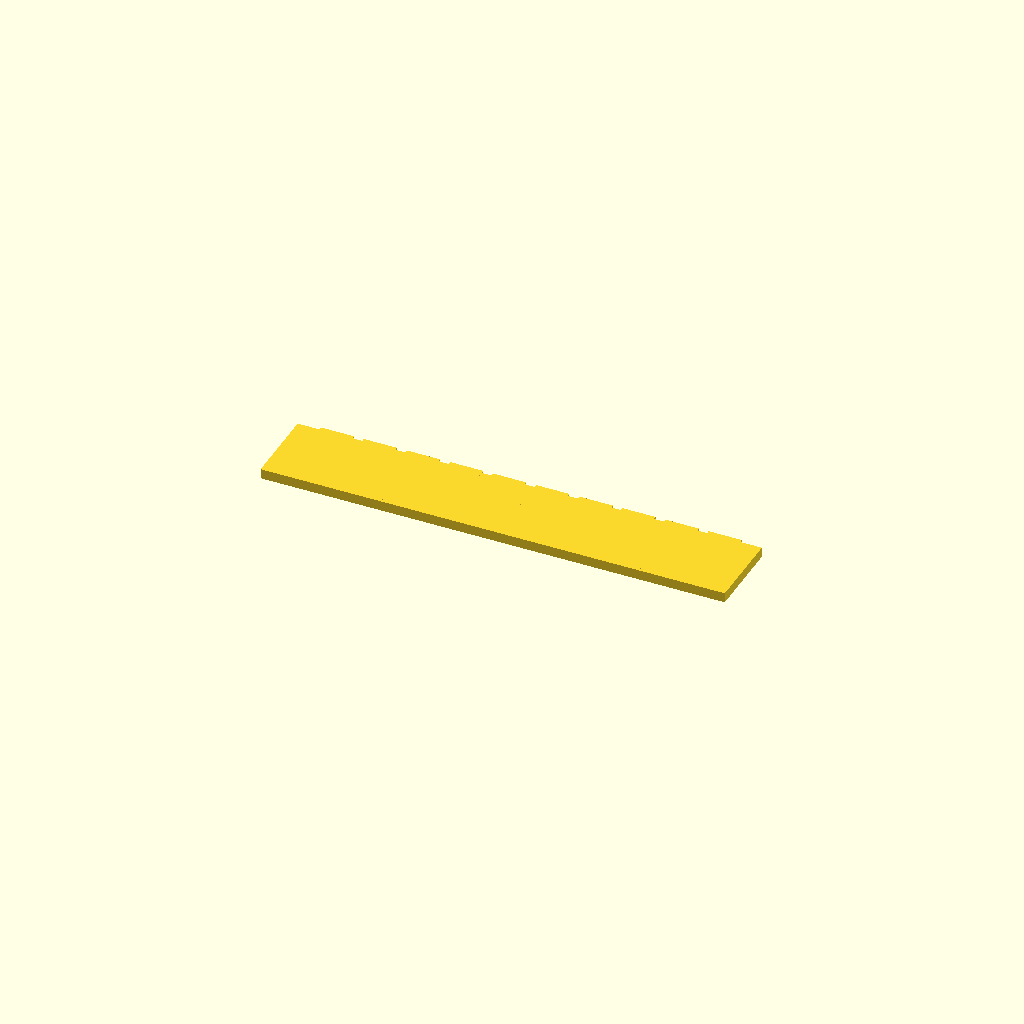
Cell 1 — every parameter at its default value.
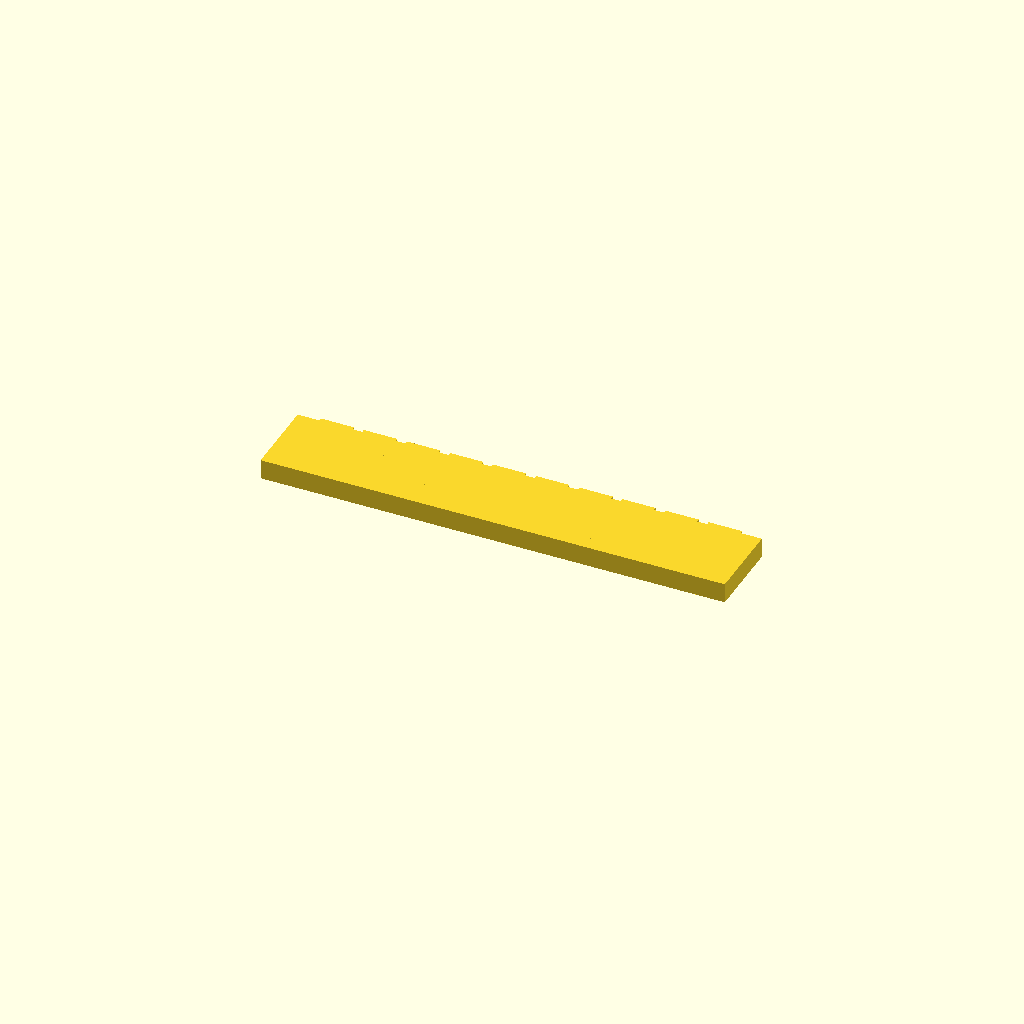
Cell 2: plate_t = 3 (everything else at default).
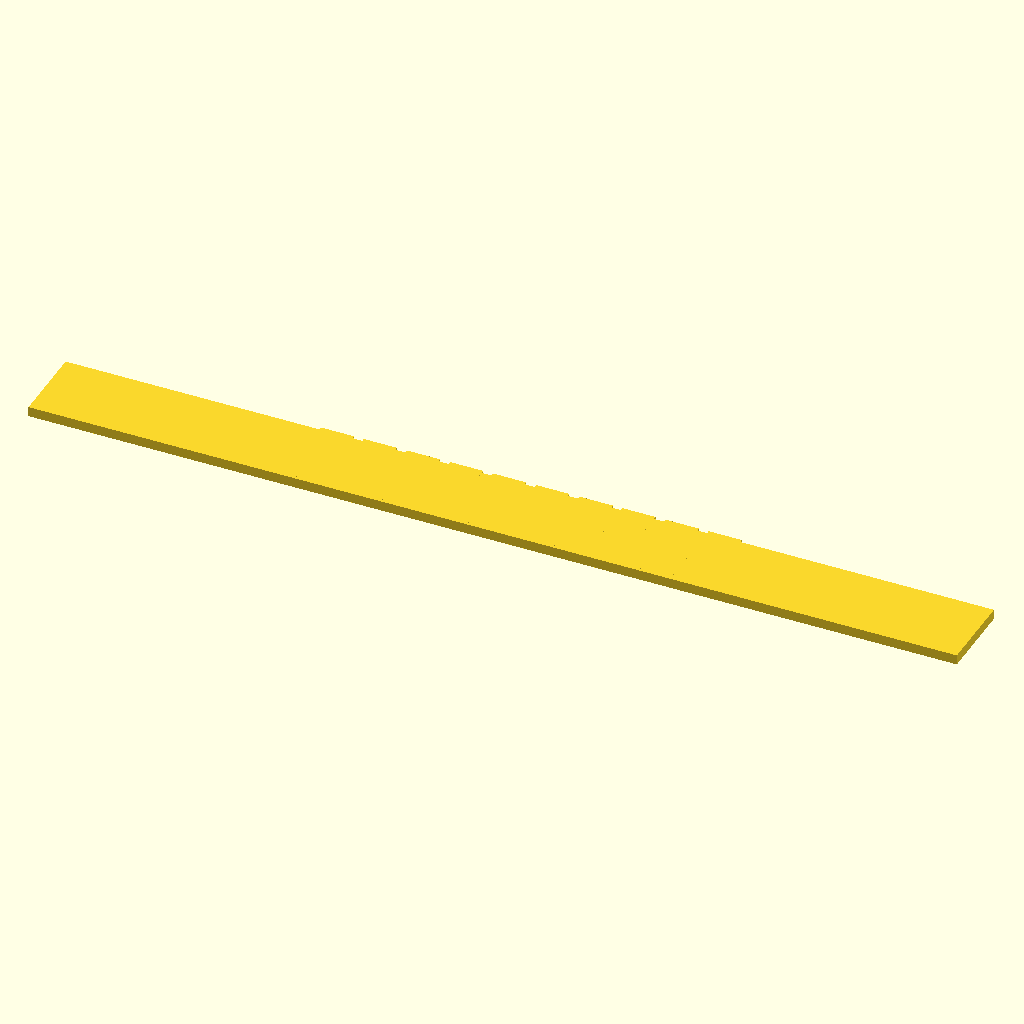
Cell 3 — spine_len set to 140, the other parameters unchanged.
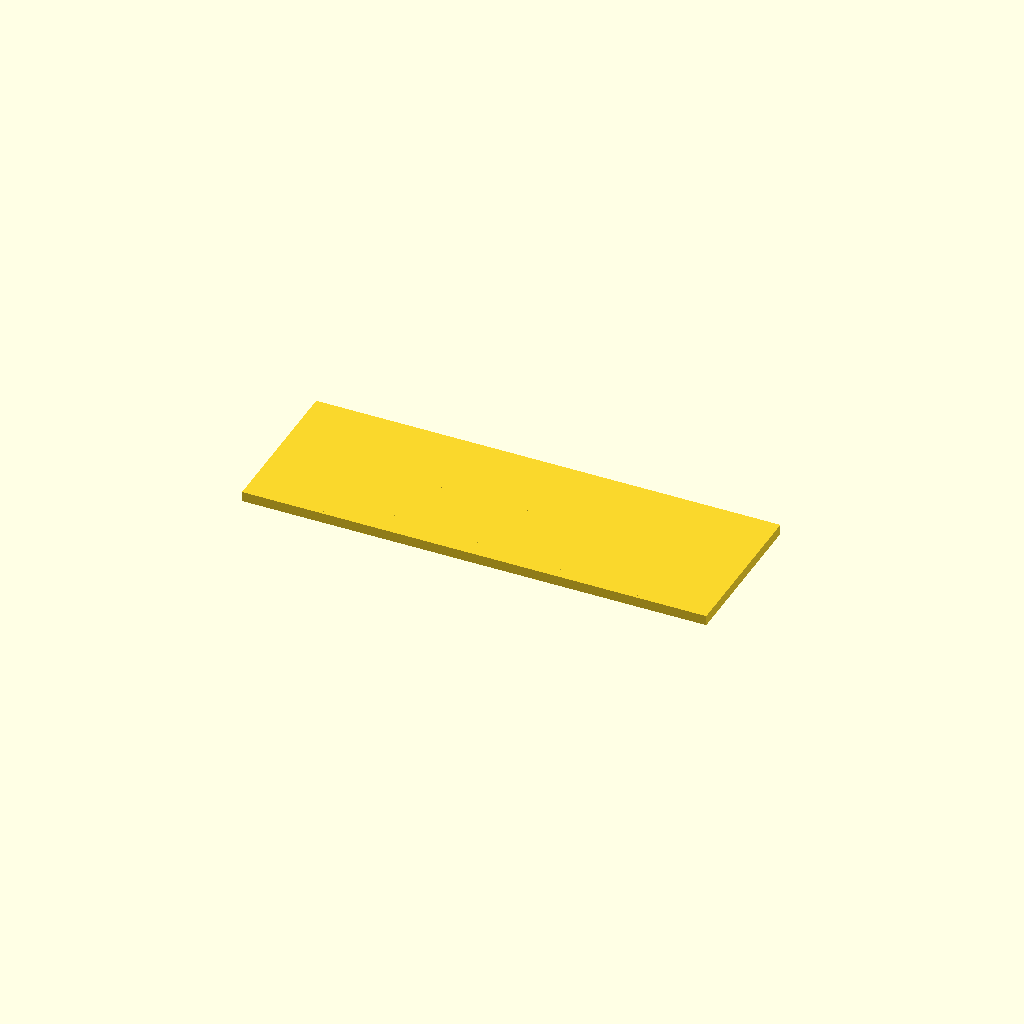
Cell 4: spine_w = 24 (everything else at default).
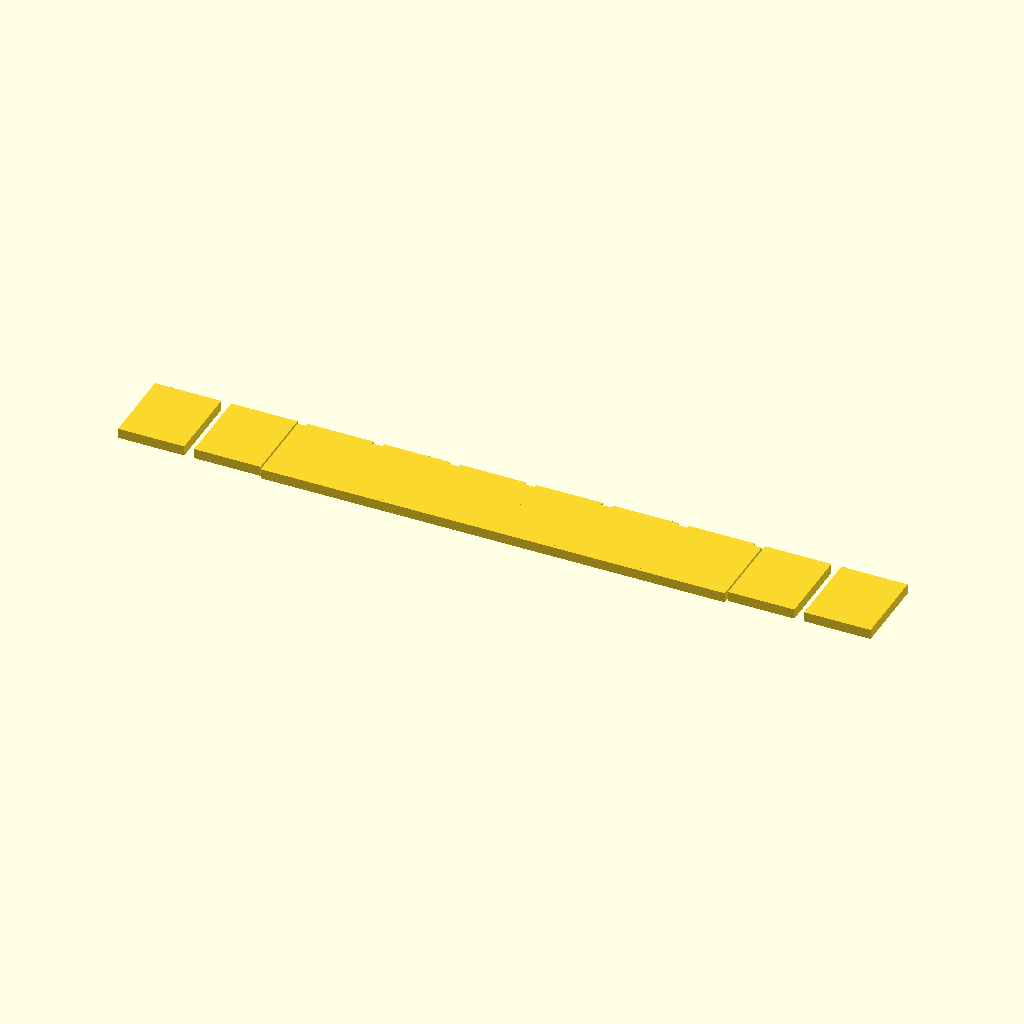
Cell 5 — tooth_w set to 10, the other parameters unchanged.
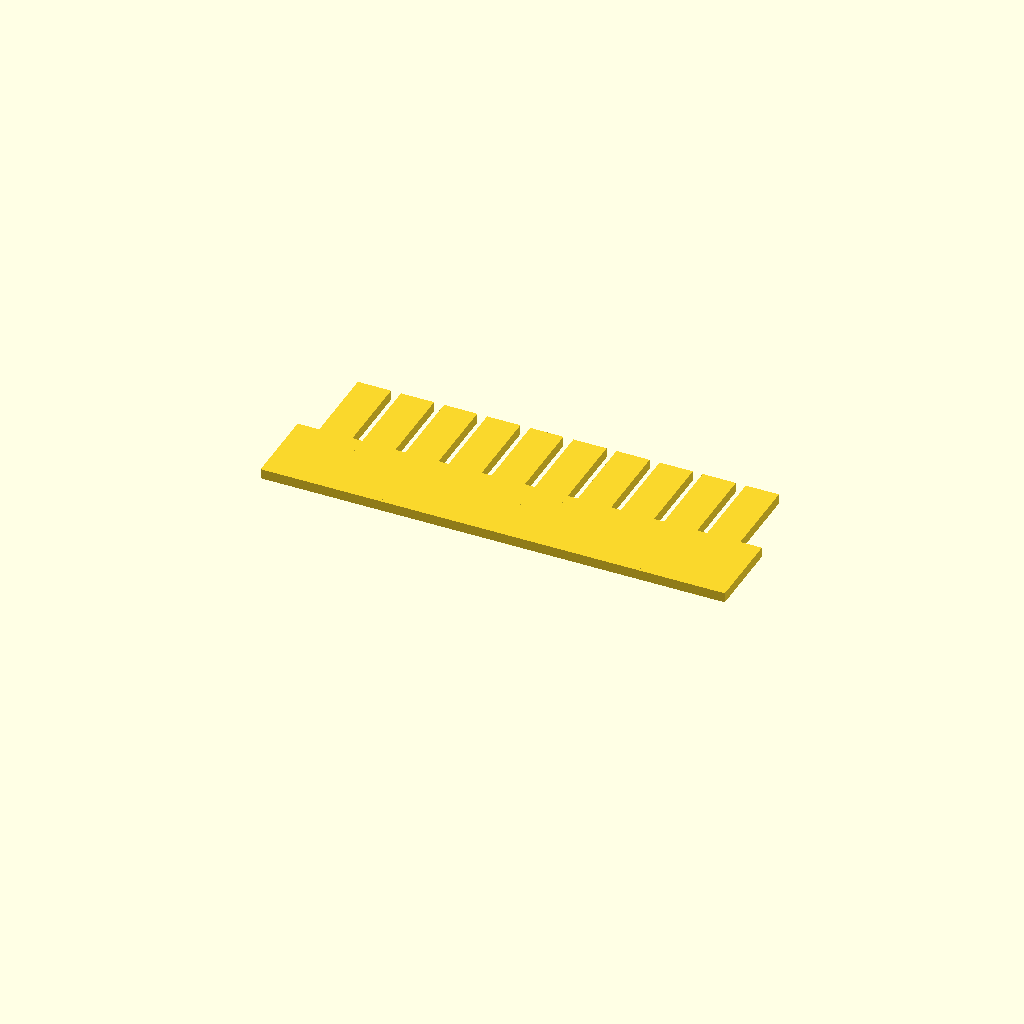
Cell 6 — tooth_len set to 24, the other parameters unchanged.
All cells are drawn from one camera (rotation 55°, 0°, 25°, orthographic, colour scheme Cornfield), so only the parameter changes between them.
The OpenSCAD source (bench/results/gpu-v9s1-h1-g4/code/scadcoder-v9s1/gel_comb_10well_s4_a2.scad):
// 10-well comb for agarose gel casting
// Print orientation: flat on bed, teeth pointing down (-Z)

$fn = 64;

// ---- Dimensions (mm) ----
plate_t      = 1.5;    // plate thickness (Z)
spine_len    = 70;     // spine length (X)
spine_w      = 12;     // spine width (Y)
tooth_w      = 5.0;    // tooth width (X)
tooth_len    = 12;     // tooth length (Y)
tooth_count  = 10;     // number of teeth
gap          = 1.5;    // gap between teeth (X)
embed        = 0.5;    // tooth overlap into plate for a clean pour

// Derived
pitch   = tooth_w + gap;
x0      = -(tooth_count - 1) * pitch / 2;   // first tooth centre (X)
y0      = -spine_w / 2 + embed;             // plate top face (Y offset)

// ---- Model ----
union() {
    // Spine (back bar)
    translate([-spine_len / 2, -spine_w / 2, 0])
        cube([spine_len, spine_w, plate_t]);

    // Teeth
    for (i = [0 : tooth_count - 1])
        translate([x0 + i * pitch - tooth_w / 2, y0, 0])
            cube([tooth_w, tooth_len, plate_t]);
}
Customizer parameters (derived from the source; name, type, default, range or options):
plate_t: number, default 1.5
spine_len: number, default 70
spine_w: number, default 12
tooth_w: number, default 5
tooth_len: number, default 12
tooth_count: number, default 10
gap: number, default 1.5
embed: number, default 0.5
